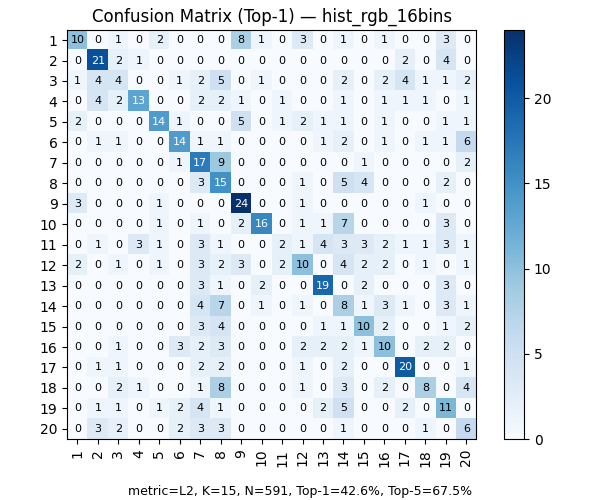

The data file committed next to this chart (first rows):
, 1, 2, 3, 4, 5, 6, 7, 8, 9, 10, 11, 12, 13, 14, 15, 16, 17, 18, 19, 20
1, 10, 0, 1, 0, 2, 0, 0, 0, 8, 1, 0, 3, 0, 1, 0, 1, 0, 0, 3, 0
2, 0, 21, 2, 1, 0, 0, 0, 0, 0, 0, 0, 0, 0, 0, 0, 0, 2, 0, 4, 0
3, 1, 4, 4, 0, 0, 1, 2, 5, 0, 1, 0, 0, 0, 2, 0, 2, 4, 1, 1, 2
4, 0, 4, 2, 13, 0, 0, 2, 2, 1, 0, 1, 0, 0, 1, 0, 1, 1, 1, 0, 1
5, 2, 0, 0, 0, 14, 1, 0, 0, 5, 0, 1, 2, 1, 1, 0, 1, 0, 0, 1, 1
6, 0, 1, 1, 0, 0, 14, 1, 1, 0, 0, 0, 0, 1, 2, 0, 1, 0, 1, 1, 6
7, 0, 0, 0, 0, 0, 1, 17, 9, 0, 0, 0, 0, 0, 0, 1, 0, 0, 0, 0, 2
8, 0, 0, 0, 0, 0, 0, 3, 15, 0, 0, 0, 1, 0, 5, 4, 0, 0, 0, 2, 0
9, 3, 0, 0, 0, 1, 0, 0, 0, 24, 0, 0, 1, 0, 0, 0, 0, 0, 1, 0, 0
10, 0, 0, 0, 0, 1, 0, 1, 0, 2, 16, 0, 1, 1, 7, 0, 0, 0, 0, 3, 0
11, 0, 1, 0, 3, 1, 0, 3, 1, 0, 0, 2, 1, 4, 3, 3, 2, 1, 1, 3, 1
12, 2, 0, 1, 0, 1, 0, 3, 2, 3, 0, 2, 10, 0, 4, 2, 2, 0, 1, 0, 1
13, 0, 0, 0, 0, 0, 0, 3, 1, 0, 2, 0, 0, 19, 0, 2, 0, 0, 0, 3, 0
14, 0, 0, 0, 0, 0, 0, 4, 7, 0, 1, 0, 1, 0, 8, 1, 3, 1, 0, 3, 1
15, 0, 0, 0, 0, 0, 0, 3, 4, 0, 0, 0, 0, 1, 1, 10, 2, 0, 0, 1, 2
16, 0, 0, 1, 0, 0, 3, 2, 3, 0, 0, 0, 2, 2, 2, 1, 10, 0, 2, 2, 0
17, 0, 1, 1, 0, 0, 0, 2, 2, 0, 0, 0, 1, 0, 2, 0, 0, 20, 0, 0, 1
18, 0, 0, 2, 1, 0, 0, 1, 8, 0, 0, 0, 1, 0, 3, 0, 2, 0, 8, 0, 4
19, 0, 1, 1, 0, 1, 2, 4, 1, 0, 0, 0, 0, 2, 5, 0, 0, 2, 0, 11, 0
20, 0, 3, 2, 0, 0, 2, 3, 3, 0, 0, 0, 0, 0, 1, 0, 0, 0, 1, 0, 6
